Dataset: data (GitHub, anmesh-vicky/Bilinear_Coord_Ebeam). Classes: Centred, Hexagonal, Noise, Obilique, Rectangular, Square, centred, hexagonal, noise, oblique, rectangular, square.

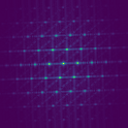
Label: Obilique

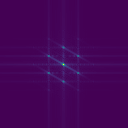
Label: Hexagonal

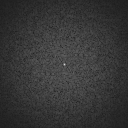
Label: noise

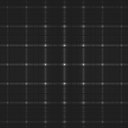
Label: square

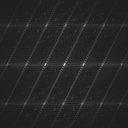
Label: oblique

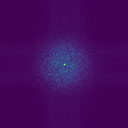
Label: Noise
